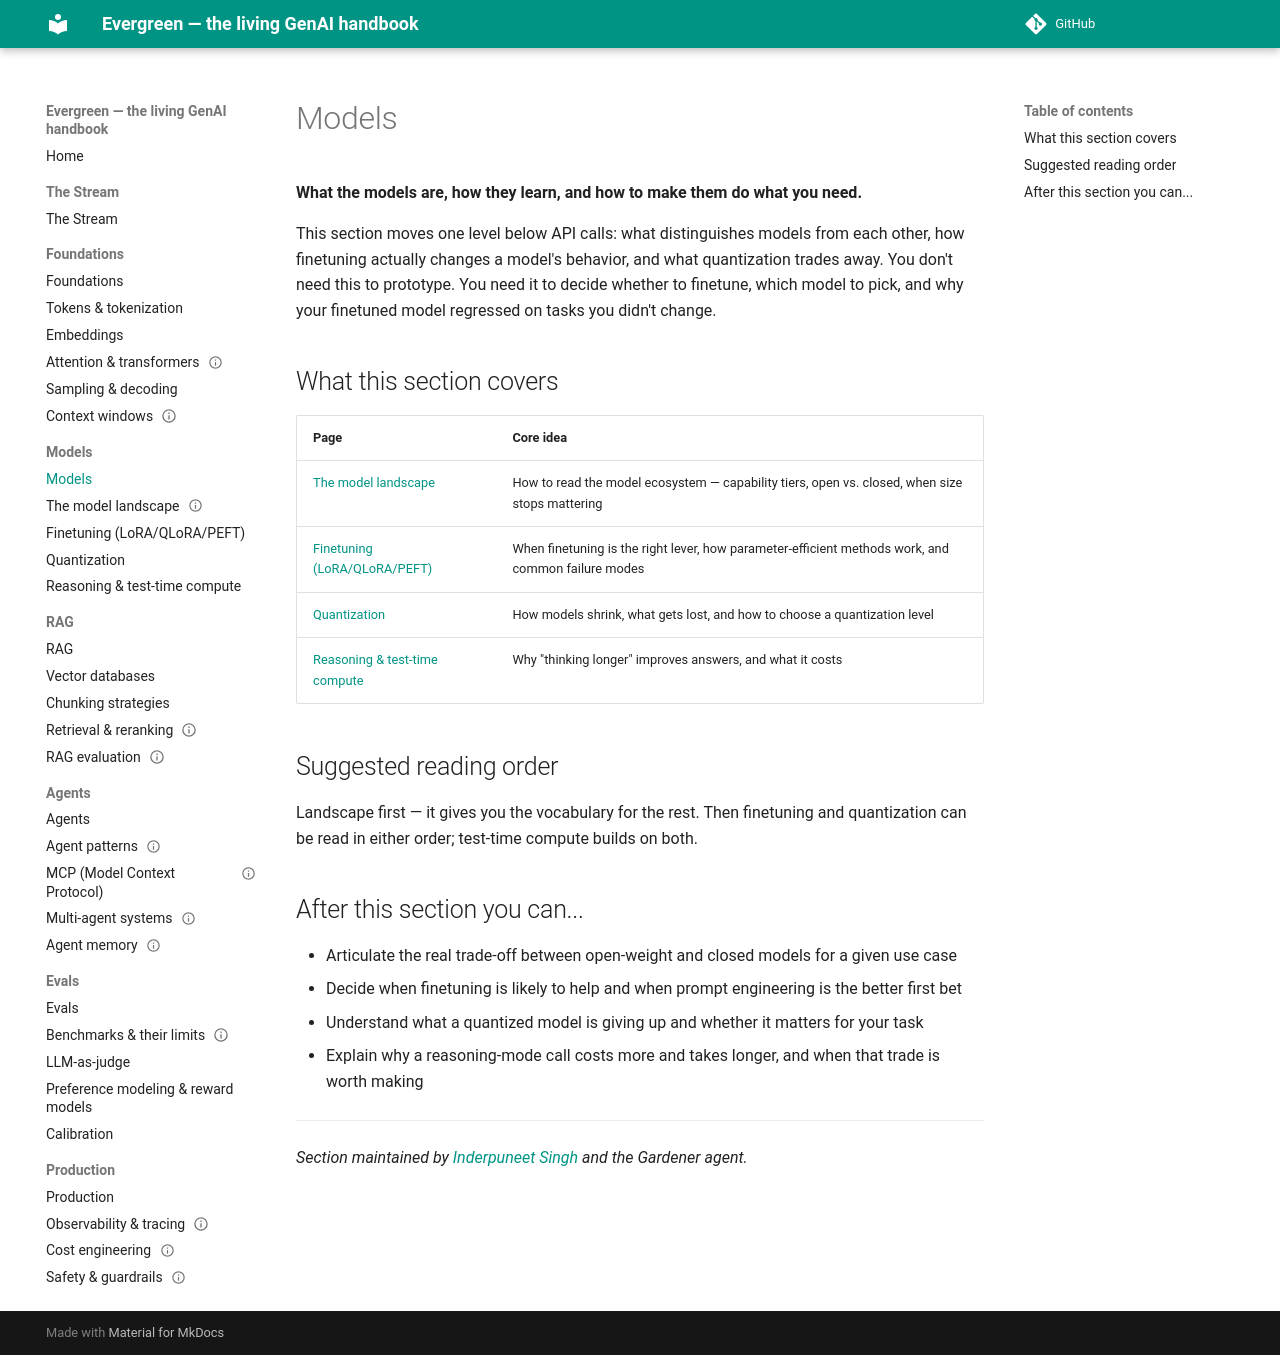

repository: inderpun/evergreen · page: models/index.html · generator: mkdocs

# Models

**What the models are, how they learn, and how to make them do what you need.**

This section moves one level below API calls: what distinguishes models from each
other, how finetuning actually changes a model's behavior, and what quantization
trades away. You don't need this to prototype. You need it to decide whether to
finetune, which model to pick, and why your finetuned model regressed on tasks you
didn't change.

## What this section covers

| Page | Core idea |
|---|---|
| [The model landscape](landscape.md) | How to read the model ecosystem — capability tiers, open vs. closed, when size stops mattering |
| [Finetuning (LoRA/QLoRA/PEFT)](finetuning.md) | When finetuning is the right lever, how parameter-efficient methods work, and common failure modes |
| [Quantization](quantization.md) | How models shrink, what gets lost, and how to choose a quantization level |
| [Reasoning & test-time compute](test-time-compute.md) | Why "thinking longer" improves answers, and what it costs |

## Suggested reading order

Landscape first — it gives you the vocabulary for the rest. Then finetuning and
quantization can be read in either order; test-time compute builds on both.

## After this section you can...

- Articulate the real trade-off between open-weight and closed models for a given use
  case
- Decide when finetuning is likely to help and when prompt engineering is the better
  first bet
- Understand what a quantized model is giving up and whether it matters for your task
- Explain why a reasoning-mode call costs more and takes longer, and when that trade
  is worth making

---

*Section maintained by [Inderpuneet Singh](https://github.com/inderpun) and the Gardener agent.*
